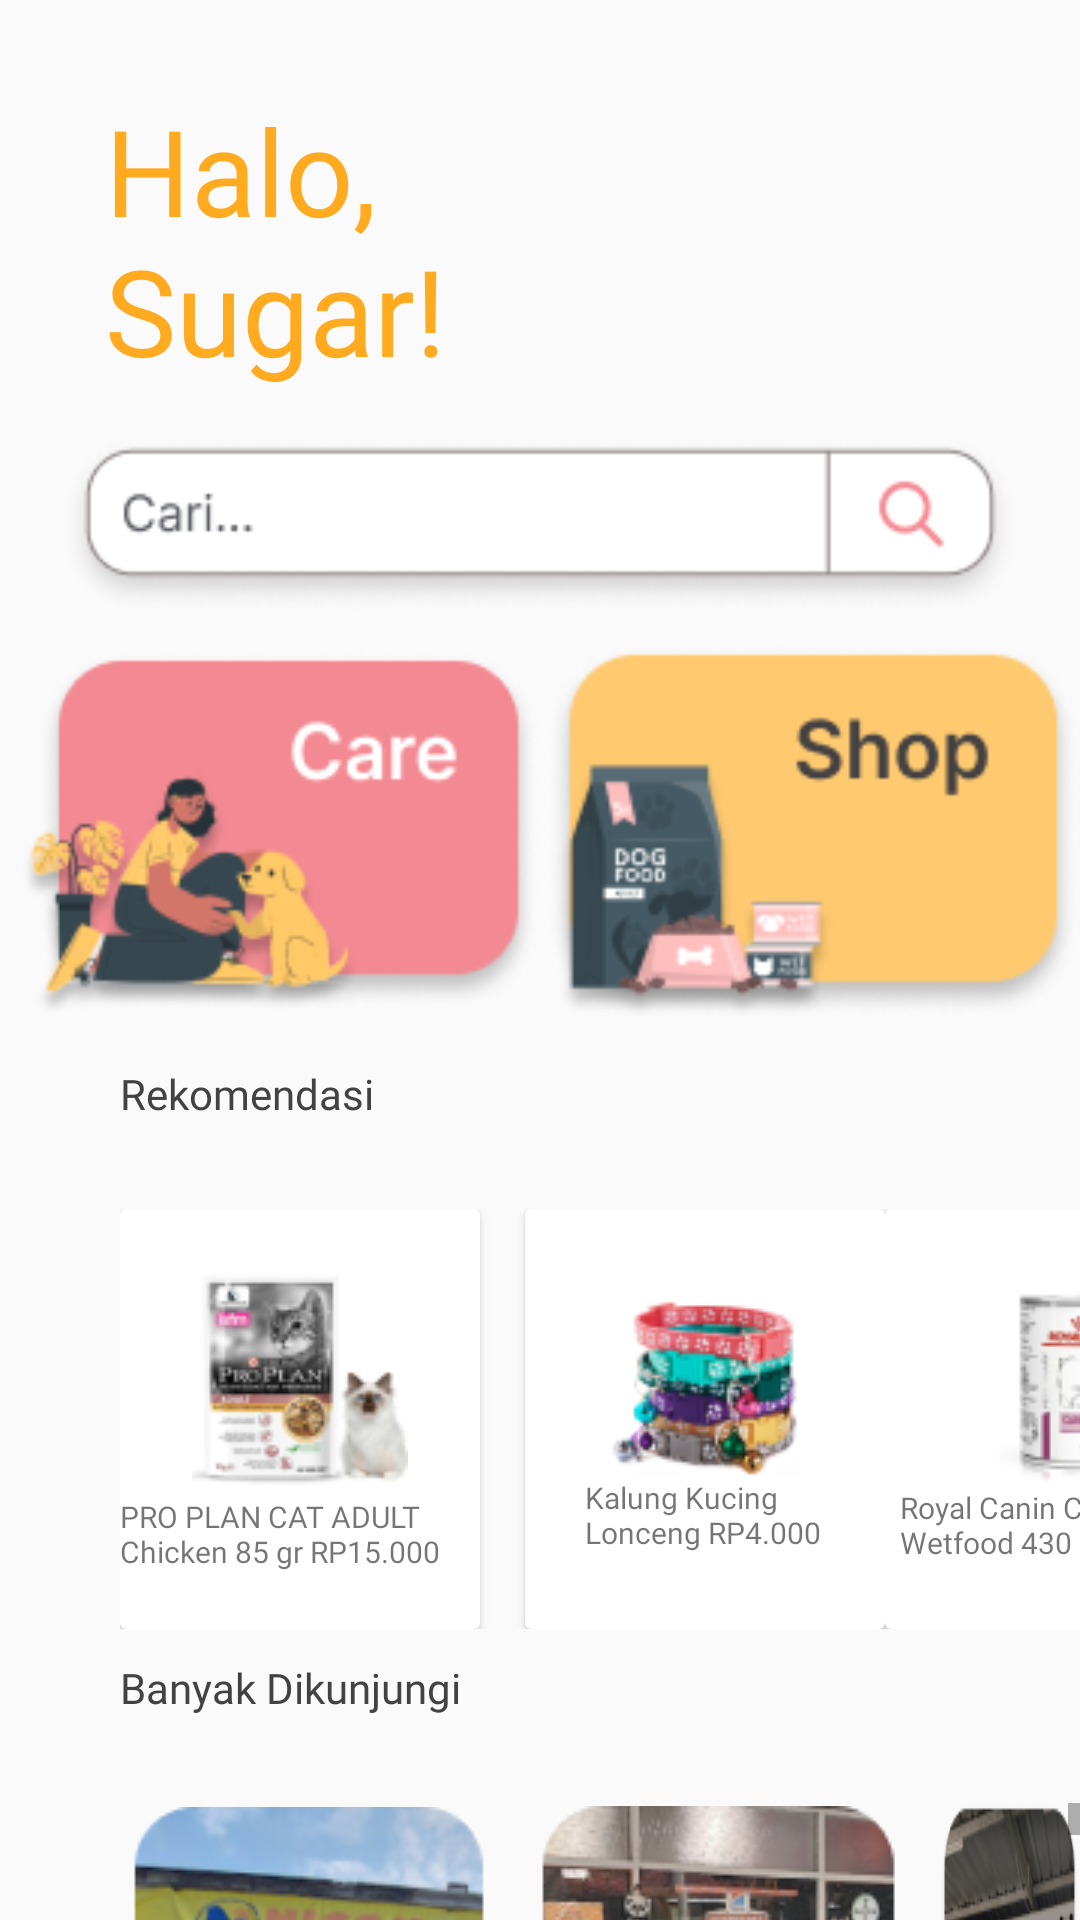

Android layout source for this screen:
<!-- AndroidManifest.xml: application theme Theme.GopetsNew -->
<!-- res/layout/activity_hal_utama.xml -->
<?xml version="1.0" encoding="utf-8"?>
<RelativeLayout xmlns:android="http://schemas.android.com/apk/res/android"
    xmlns:app="http://schemas.android.com/apk/res-auto"
    xmlns:tools="http://schemas.android.com/tools"
    android:layout_width="match_parent"
    android:layout_height="match_parent"
    tools:context=".HalUtama">

    <TextView
        android:id="@+id/hal"
        android:layout_width="200dp"
        android:layout_height="wrap_content"
        android:text="Halo, Sugar!"
        android:fontFamily="@font/intersemibold"
        android:textColor="@color/oren"
        android:textSize="40dp"
        android:inputType="text|textMultiLine"
        android:layout_marginLeft="35dp"
        android:layout_marginTop="30dp"

        />

    <ImageView
        android:id="@+id/button2"
        android:layout_width="320dp"
        android:layout_height="60dp"
        android:layout_below="@id/hal"
        android:background="@drawable/sb"
        android:layout_centerHorizontal="true"
        android:layout_marginTop="15dp"
        />

    <LinearLayout
        android:id="@+id/pilih"
        android:layout_width="wrap_content"
        android:layout_height="wrap_content"
        android:orientation="horizontal"
        android:layout_below="@id/button2"
        android:layout_marginTop="10dp"
        android:layout_centerHorizontal="true"
        >

        <Button
            android:id="@+id/care"
            android:layout_width="180dp"
            android:layout_height="130dp"
            android:background="@drawable/care"
            />
        <Button
            android:id="@+id/shop"
            android:layout_width="180dp"
            android:layout_height="130dp"
            android:background="@drawable/shop"
            />

    </LinearLayout>

    <TextView
        android:id="@+id/rekom"
        android:layout_width="wrap_content"
        android:layout_height="48dp"
        android:layout_below="@id/pilih"
        android:layout_marginTop="10dp"
        android:layout_marginLeft="40dp"
        android:inputType="text"
        android:text="Rekomendasi"
        android:fontFamily="@font/intersemibold"
        android:textColor="@color/abuuu"
        android:textSize="14dp"

        />

    <ScrollView
        android:id="@+id/sv1"
        android:layout_width="wrap_content"
        android:layout_height="wrap_content"
        android:layout_below="@id/rekom"
        >

        <LinearLayout
            android:id="@+id/ll1"
            android:layout_width="wrap_content"
            android:layout_height="wrap_content"
            android:orientation="horizontal"
            android:layout_marginLeft="40dp"
            >
            <androidx.cardview.widget.CardView
                android:id="@+id/rekom1"
                android:layout_width="120dp"
                android:layout_height="140dp"
                >
                <LinearLayout
                    android:id="@+id/ll2"
                    android:layout_width="wrap_content"
                    android:layout_height="wrap_content"
                    android:orientation="vertical"
                    android:layout_gravity="center"
                    >
                    <ImageView
                        android:layout_width="wrap_content"
                        android:layout_height="wrap_content"
                        android:src="@drawable/rekom1"
                        android:layout_gravity="center"
                        />
                    <TextView
                        android:layout_width="120dp"
                        android:layout_height="wrap_content"
                        android:text="PRO PLAN CAT ADULT Chicken 85 gr RP15.000"
                        android:textSize="10dp"
                        android:fontFamily="@font/intersemibold"
                        android:inputType="text|textMultiLine"
                        />
                </LinearLayout>

            </androidx.cardview.widget.CardView>

            <androidx.cardview.widget.CardView
                android:id="@+id/rekom2"
                android:layout_width="120dp"
                android:layout_height="140dp"
                android:layout_marginLeft="15dp"
                >
                <LinearLayout
                    android:layout_width="wrap_content"
                    android:layout_height="wrap_content"
                    android:orientation="vertical"
                    android:layout_gravity="center"
                    >
                    <ImageView
                        android:layout_width="wrap_content"
                        android:layout_height="wrap_content"
                        android:src="@drawable/rekom2"
                        android:layout_gravity="center"
                        />
                    <TextView
                        android:layout_width="80dp"
                        android:layout_height="wrap_content"
                        android:text="Kalung Kucing Lonceng RP4.000"
                        android:textSize="10dp"
                        android:fontFamily="@font/intersemibold"
                        android:inputType="text|textMultiLine"
                        />

                </LinearLayout>

            </androidx.cardview.widget.CardView>

            <androidx.cardview.widget.CardView
                android:id="@+id/rekom3"
                android:layout_width="120dp"
                android:layout_height="140dp"
                >
                <LinearLayout
                    android:layout_width="wrap_content"
                    android:layout_height="wrap_content"
                    android:orientation="vertical"
                    android:layout_gravity="center"
                    >
                    <ImageView
                        android:layout_width="wrap_content"
                        android:layout_height="wrap_content"
                        android:src="@drawable/rekom3"
                        android:layout_gravity="center"
                        />
                    <TextView
                        android:layout_width="110dp"
                        android:layout_height="wrap_content"
                        android:text="Royal Canin Cardiac Wetfood 430 gr RP4.000"
                        android:textSize="10dp"
                        android:fontFamily="@font/intersemibold"
                        android:inputType="text|textMultiLine"
                        />
                </LinearLayout>

            </androidx.cardview.widget.CardView>

        </LinearLayout>

    </ScrollView>

    <TextView
        android:id="@+id/femes"
        android:layout_width="wrap_content"
        android:layout_height="48dp"
        android:layout_below="@id/sv1"
        android:layout_marginTop="10dp"
        android:layout_marginLeft="40dp"
        android:inputType="text"
        android:text="Banyak Dikunjungi"
        android:fontFamily="@font/intersemibold"
        android:textColor="@color/abuuu"
        android:textSize="14dp" />

    <ScrollView
        android:id="@+id/sv2"
        android:layout_width="wrap_content"
        android:layout_height="wrap_content"
        android:layout_below="@id/femes"

        >

        <LinearLayout
            android:id="@+id/ll3"
            android:layout_width="wrap_content"
            android:layout_height="wrap_content"
            android:orientation="horizontal"
            android:layout_marginLeft="40dp"
            >

            <Button
                android:id="@+id/fem1"
                android:layout_width="wrap_content"
                android:layout_height="wrap_content"
                android:background="@drawable/femes1"
                />
            <Button
                android:id="@+id/fem2"
                android:layout_width="wrap_content"
                android:layout_height="wrap_content"
                android:background="@drawable/femes2"
                android:layout_marginLeft="10dp"
                />
            <Button
                android:id="@+id/fem3"
                android:layout_width="wrap_content"
                android:layout_height="wrap_content"
                android:background="@drawable/femes3"
                android:layout_marginLeft="10dp"
                />

        </LinearLayout>
    </ScrollView>


</RelativeLayout>
<!-- resources referenced by this layout -->
<resources>
  <color name="abuuu">#424242</color>
  <color name="oren">#FFAA1F</color>
  <!-- drawable care: png bitmap (drawable, 15158 bytes) -->
  <!-- drawable femes1: png bitmap (drawable, 27414 bytes) -->
  <!-- drawable femes2: png bitmap (drawable, 29189 bytes) -->
  <!-- drawable femes3: png bitmap (drawable, 24935 bytes) -->
  <!-- drawable rekom1: png bitmap (drawable, 8104 bytes) -->
  <!-- drawable rekom2: png bitmap (drawable, 9193 bytes) -->
  <!-- drawable rekom3: png bitmap (drawable, 4657 bytes) -->
  <!-- drawable sb: png bitmap (drawable, 8343 bytes) -->
  <!-- drawable shop: png bitmap (drawable, 12391 bytes) -->
  <style name="Theme.GopetsNew" parent="Theme.AppCompat.Light.NoActionBar">
          
          <item name="colorPrimary">@color/purple_500</item>
          <item name="colorPrimaryVariant">@color/purple_700</item>
          <item name="colorOnPrimary">@color/white</item>
          
          <item name="colorSecondary">@color/teal_200</item>
          <item name="colorSecondaryVariant">@color/teal_700</item>
          <item name="colorOnSecondary">@color/black</item>
          
          <item name="android:statusBarColor">?attr/colorPrimaryVariant</item>
          
      </style>
  <color name="purple_500">#FF6200EE</color>
  <color name="purple_700">#FF3700B3</color>
  <color name="white">#FFFFFFFF</color>
  <color name="teal_200">#FF03DAC5</color>
  <color name="teal_700">#FF018786</color>
  <color name="black">#FF000000</color>
</resources>
